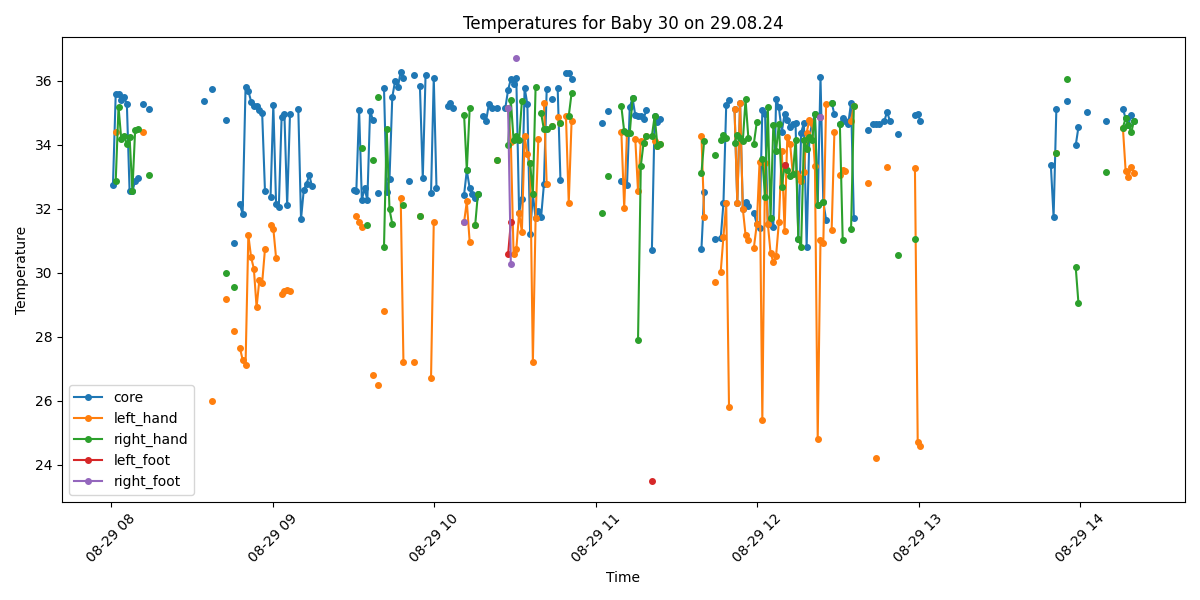

The file beside this chart, header and first rows:
Process, Image Path, core, left_hand, right_hand, left_foot, right_foot, limbs_avg, core_minus_limbs, diagnosis
False, /data/uabcvmsc/shared/newborn/30/29.08.2…, , , , , , , , 
False, /data/uabcvmsc/shared/newborn/30/29.08.2…, , , , , , , , 
False, /data/uabcvmsc/shared/newborn/30/29.08.2…, , , , , , , , 
True, /data/uabcvmsc/shared/newborn/30/29.08.2…, 32.74, , , , , , , Hypothermia
True, /data/uabcvmsc/shared/newborn/30/29.08.2…, 35.6, 34.41, 32.88, , , 33.64, 1.96, Normal
True, /data/uabcvmsc/shared/newborn/30/29.08.2…, 35.6, , 35.19, , , 35.19, 0.41, Normal
True, /data/uabcvmsc/shared/newborn/30/29.08.2…, 35.39, , 34.18, , , 34.18, 1.21, Normal
True, /data/uabcvmsc/shared/newborn/30/29.08.2…, 35.49, , 34.28, , , 34.28, 1.21, Normal
True, /data/uabcvmsc/shared/newborn/30/29.08.2…, 35.28, , 34.04, , , 34.04, 1.24, Normal
True, /data/uabcvmsc/shared/newborn/30/29.08.2…, 32.55, , 34.24, , , 34.24, -1.69, Hypothermia
True, /data/uabcvmsc/shared/newborn/30/29.08.2…, 32.55, , 32.55, , , 32.55, 0.0, Hypothermia
True, /data/uabcvmsc/shared/newborn/30/29.08.2…, 32.87, , 34.47, , , 34.47, -1.6, Hypothermia
True, /data/uabcvmsc/shared/newborn/30/29.08.2…, 32.96, , 34.48, , , 34.48, -1.52, Hypothermia
False, /data/uabcvmsc/shared/newborn/30/29.08.2…, , , , , , , , 
True, /data/uabcvmsc/shared/newborn/30/29.08.2…, 35.29, 34.39, , , , 34.39, 0.9, Normal
False, /data/uabcvmsc/shared/newborn/30/29.08.2…, , , , , , , , 
True, /data/uabcvmsc/shared/newborn/30/29.08.2…, 35.11, , 33.05, , , 33.05, 2.06, Normal
False, /data/uabcvmsc/shared/newborn/30/29.08.2…, , , , , , , , 
False, /data/uabcvmsc/shared/newborn/30/29.08.2…, , , , , , , , 
False, /data/uabcvmsc/shared/newborn/30/29.08.2…, , , , , , , , 
False, /data/uabcvmsc/shared/newborn/30/29.08.2…, , , , , , , , 
False, /data/uabcvmsc/shared/newborn/30/29.08.2…, , , , , , , , 
False, /data/uabcvmsc/shared/newborn/30/29.08.2…, , , , , , , , 
False, /data/uabcvmsc/shared/newborn/30/29.08.2…, , , , , , , , 
False, /data/uabcvmsc/shared/newborn/30/29.08.2…, , , , , , , , 
False, /data/uabcvmsc/shared/newborn/30/29.08.2…, , , , , , , , 
False, /data/uabcvmsc/shared/newborn/30/29.08.2…, , , , , , , , 
False, /data/uabcvmsc/shared/newborn/30/29.08.2…, , , , , , , , 
False, /data/uabcvmsc/shared/newborn/30/29.08.2…, , , , , , , , 
False, /data/uabcvmsc/shared/newborn/30/29.08.2…, , , , , , , , 
False, /data/uabcvmsc/shared/newborn/30/29.08.2…, , , , , , , , 
False, /data/uabcvmsc/shared/newborn/30/29.08.2…, , , , , , , , 
False, /data/uabcvmsc/shared/newborn/30/29.08.2…, , , , , , , , 
False, /data/uabcvmsc/shared/newborn/30/29.08.2…, , , , , , , , 
False, /data/uabcvmsc/shared/newborn/30/29.08.2…, , , , , , , , 
True, /data/uabcvmsc/shared/newborn/30/29.08.2…, , , , , , , , No core temperature
True, /data/uabcvmsc/shared/newborn/30/29.08.2…, 35.38, , , , , , , Normal
False, /data/uabcvmsc/shared/newborn/30/29.08.2…, , , , , , , , 
False, /data/uabcvmsc/shared/newborn/30/29.08.2…, , , , , , , , 
True, /data/uabcvmsc/shared/newborn/30/29.08.2…, 35.74, 26.0, , , , 26.0, 9.74, Peripheral shutdown
False, /data/uabcvmsc/shared/newborn/30/29.08.2…, , , , , , , , 
False, /data/uabcvmsc/shared/newborn/30/29.08.2…, , , , , , , , 
False, /data/uabcvmsc/shared/newborn/30/29.08.2…, , , , , , , , 
False, /data/uabcvmsc/shared/newborn/30/29.08.2…, , , , , , , , 
True, /data/uabcvmsc/shared/newborn/30/29.08.2…, 34.77, 29.18, 30.0, , , 29.59, 5.18, Hypothermia and Peripheral shutdown
False, /data/uabcvmsc/shared/newborn/30/29.08.2…, , , , , , , , 
True, /data/uabcvmsc/shared/newborn/30/29.08.2…, , , , , , , , No core temperature
True, /data/uabcvmsc/shared/newborn/30/29.08.2…, 30.93, 28.17, 29.57, , , 28.87, 2.06, Hypothermia
False, /data/uabcvmsc/shared/newborn/30/29.08.2…, , , , , , , , 
True, /data/uabcvmsc/shared/newborn/30/29.08.2…, 32.14, 27.66, , , , 27.66, 4.48, Hypothermia and Peripheral shutdown
True, /data/uabcvmsc/shared/newborn/30/29.08.2…, 31.84, 27.28, , , , 27.28, 4.56, Hypothermia and Peripheral shutdown
True, /data/uabcvmsc/shared/newborn/30/29.08.2…, 35.81, 27.12, , , , 27.12, 8.69, Peripheral shutdown
True, /data/uabcvmsc/shared/newborn/30/29.08.2…, 35.69, 31.18, , , , 31.18, 4.51, Peripheral shutdown
True, /data/uabcvmsc/shared/newborn/30/29.08.2…, 35.35, 30.48, , , , 30.48, 4.87, Peripheral shutdown
True, /data/uabcvmsc/shared/newborn/30/29.08.2…, 35.22, 30.13, , , , 30.13, 5.09, Peripheral shutdown
True, /data/uabcvmsc/shared/newborn/30/29.08.2…, 35.22, 28.92, , , , 28.92, 6.3, Peripheral shutdown
True, /data/uabcvmsc/shared/newborn/30/29.08.2…, 35.1, 29.78, , , , 29.78, 5.32, Peripheral shutdown
True, /data/uabcvmsc/shared/newborn/30/29.08.2…, 35.0, 29.68, , , , 29.68, 5.32, Peripheral shutdown
True, /data/uabcvmsc/shared/newborn/30/29.08.2…, 32.56, 30.74, , , , 30.74, 1.82, Hypothermia
False, /data/uabcvmsc/shared/newborn/30/29.08.2…, , , , , , , , 
... 322 more rows
